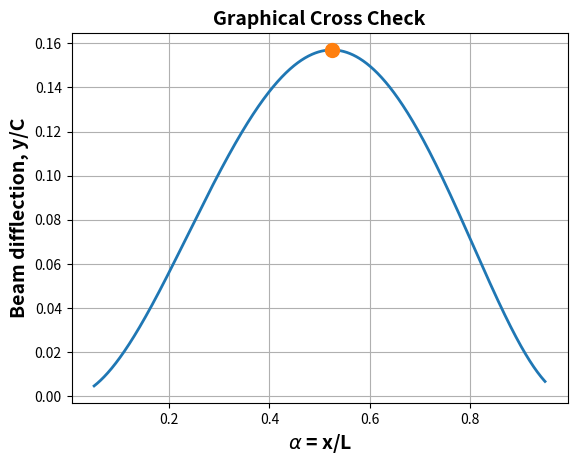

The matplotlib source for this figure:
"""
Charles Wszalek Week 2 Practice Code
"""

import numpy as np
import matplotlib.pyplot as plt

# Example 1 -- Projectile Motion -- HW 2

theta = 45 # degrees
v_0 = 1 # ft/s or m/s
g = 9.81 # m/s/s
g = 32.2 # ft/s/s

target = [300, 6]

Loc = [0, 0]

def AngleFinder(start, finish, v_0):
    angle = 1
    return angle

# Exmaple 2 -- Max Beam Difflection

def polySlope(a):
    return 5*a**4 - 9*a**2 + 4*a # Slope EQ

def polyYoc(a):
    return a**5 - 3*a**3 + 2*a**2 # Displacement EQ

def fn_bisection(xmin, xmax, mypoly, counter): # BISECTION METHOD
    tol = 1e-10
    counter += 1
    xf = 0
    yf = 0

    xa = (xmin + xmax)/2
    ya = mypoly(xa)

    if (abs(ya) < tol):
        xf = xa
        yf = ya
        return [xf, yf, counter]

    if (ya * mypoly(xmin) < 0):
        xmax = xa
    else:
        xmin = xa

    [xf, yf, counter] = fn_bisection(xmin, xmax, mypoly, counter)

    return [xf, yf, counter]

def fn_secant(x0, x1, mypoly, counter):  # SECANT METHOD
    tol = 1e-10
    counter += 1

    y0 = mypoly(x0)
    y1 = mypoly(x1)

    x2 = x1 - (y1 * (x1 - x0)) / (y1 - y0)
    y2 = mypoly(x2)

    if abs(y2) < tol:
        xf = x2
        yf = y2
        return [xf, yf, counter]

    [xf, yf, counter] = fn_secant(x1, x2, mypoly, counter)

    return [xf, yf, counter]

amin = .05
amax = .95
counter = 1

af = 0
dyaf = 0

[af, dyaf, counter] = fn_secant(amin, amax, polySlope, counter)

print([af, dyaf, counter])

a = np.linspace(amin, amax, 1000)
YoC = polyYoc(a)

plt.figure()
plt.plot(a, YoC, '-', linewidth=2)
plt.plot(af, polyYoc(af), 'o', markersize=10)
plt.title(r'Graphical Cross Check', fontsize=14, weight='bold')
plt.xlabel(r'$\alpha$ = x/L', fontsize=14, weight='bold')
plt.ylabel('Beam difflection, y/C', fontsize=14, weight='bold')
plt.grid()
plt.show()
plt.close()
